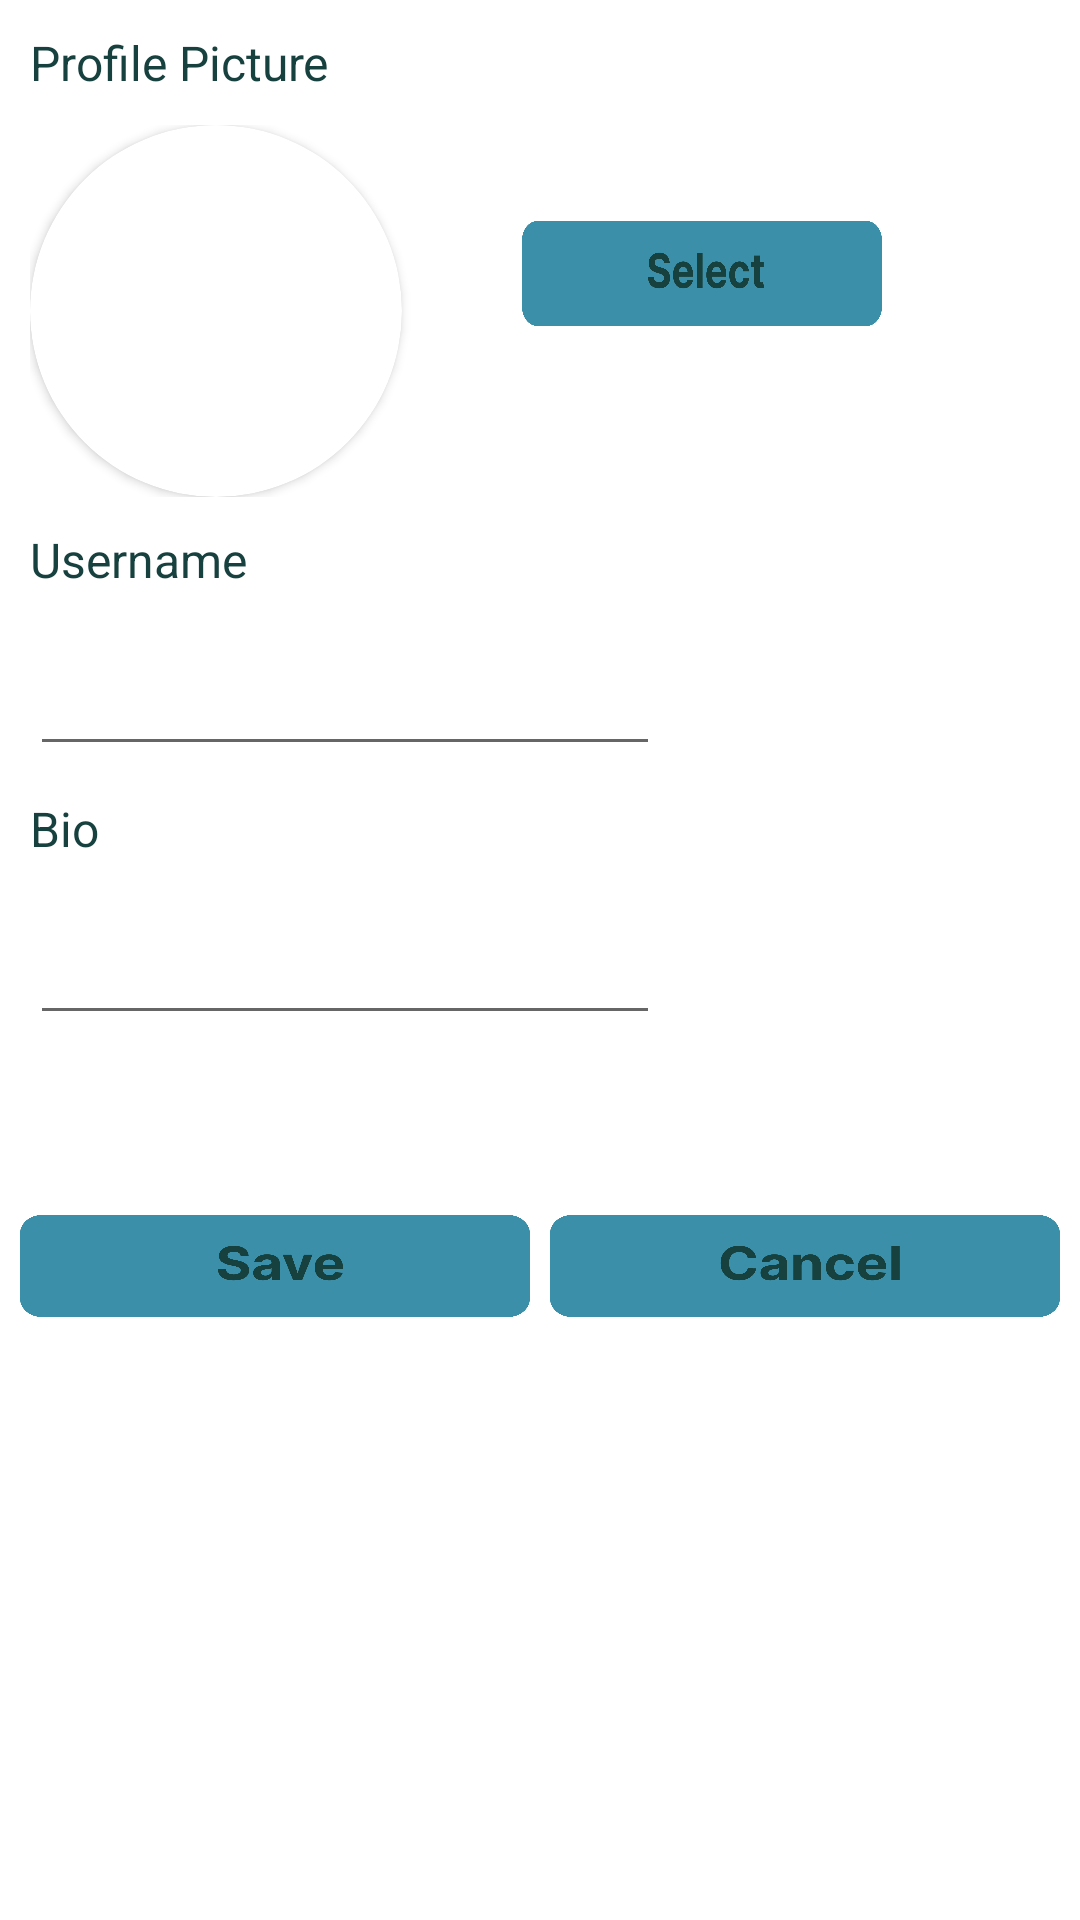

Write the Android layout XML for this screen, with the resource values it uses.
<!-- AndroidManifest.xml: application theme Theme.LaedsGo -->
<!-- res/layout/fragment_profile_edit.xml -->
<?xml version="1.0" encoding="utf-8"?>
<androidx.constraintlayout.widget.ConstraintLayout xmlns:android="http://schemas.android.com/apk/res/android"
    xmlns:app="http://schemas.android.com/apk/res-auto"
    xmlns:tools="http://schemas.android.com/tools"
    android:id="@+id/frameLayout"
    android:layout_width="match_parent"
    android:layout_height="match_parent"
    tools:context=".ui.profile.edit.ProfileEditFragment"
    tools:layout_editor_absoluteX="-4dp"
    tools:layout_editor_absoluteY="85dp"
    android:background="@drawable/default_page2">

    <LinearLayout
        android:id="@+id/linearLayout2"
        android:layout_width="match_parent"
        android:layout_height="wrap_content"
        android:layout_margin="10dp"
        android:orientation="vertical"
        app:layout_constraintEnd_toEndOf="parent"
        app:layout_constraintStart_toStartOf="parent"
        app:layout_constraintTop_toTopOf="parent">

        <TextView
            android:id="@+id/textProfilePicture"
            android:layout_width="wrap_content"
            android:layout_height="wrap_content"
            android:layout_marginBottom="10dp"
            android:text="Profile Picture"
            android:textSize="16dp"
            android:textColor="@color/LaedsGo2"/>

        <LinearLayout
            android:layout_width="match_parent"
            android:layout_height="124dp"
            android:layout_marginBottom="10dp"
            android:orientation="horizontal">

            <androidx.cardview.widget.CardView
                android:id="@+id/cardView"
                android:layout_width="124dp"
                android:layout_height="124dp"
                android:layout_gravity="center_vertical"
                app:cardCornerRadius="64dp"
                tools:ignore="MissingConstraints">

                <ImageView
                    android:id="@+id/profilePhoto"
                    android:layout_width="128dp"
                    android:layout_height="wrap_content"
                    android:scaleType="centerCrop"
                    app:layout_constraintHorizontal_chainStyle="packed"
                     />

            </androidx.cardview.widget.CardView>

            <ImageButton
                android:id="@+id/selectProfilePictureBtn"
                android:layout_width="120dp"
                android:layout_height="35dp"
                android:layout_marginStart="40dp"
                android:layout_marginTop="32dp"
                android:layout_marginBottom="32dp"
                android:background="@drawable/select_button"
                android:contentDescription=""
                android:text="Select"
                android:textColor="@color/LaedsGo2" />
        </LinearLayout>

        <TextView
            android:id="@+id/textUsername"
            android:layout_width="wrap_content"
            android:layout_height="wrap_content"
            android:layout_marginBottom="10dp"
            android:text="Username"
            android:textSize="16dp"
            android:textColor="@color/LaedsGo2"/>

        <EditText
            android:id="@+id/editUsername"
            android:layout_width="wrap_content"
            android:layout_height="wrap_content"
            android:layout_marginBottom="10dp"
            android:textColor="@color/LaedsGo2"
            android:ems="10"
            android:inputType="text"
            android:minHeight="48dp"
            />

        <TextView
            android:id="@+id/textBio"
            android:layout_width="wrap_content"
            android:layout_height="wrap_content"
            android:layout_marginBottom="10dp"
            android:textColor="@color/LaedsGo2"
            android:text="Bio"
            android:textSize="16dp" />

        <EditText
            android:id="@+id/editBio"
            android:layout_width="wrap_content"
            android:layout_height="wrap_content"
            android:layout_marginBottom="10dp"
            android:textColor="@color/LaedsGo2"
            android:ems="10"
            android:inputType="text"
            android:minHeight="48dp" />
    </LinearLayout>

    <ImageButton
        android:id="@+id/saveBtn"
        android:layout_width="170dp"
        android:layout_height="34dp"
        android:layout_marginTop="50dp"
        android:layout_marginBottom="8dp"
        android:background="@drawable/save_button"
        android:contentDescription=""
        android:text="Save"
        app:layout_constraintBottom_toBottomOf="parent"
        app:layout_constraintEnd_toStartOf="@+id/cancelBtn"
        app:layout_constraintHorizontal_bias="0.5"
        app:layout_constraintStart_toStartOf="parent"
        app:layout_constraintTop_toBottomOf="@+id/linearLayout2"
        app:layout_constraintVertical_bias="0.0" />

    <ImageButton
        android:id="@+id/cancelBtn"
        android:layout_width="170dp"
        android:layout_height="34dp"
        android:layout_marginTop="50dp"
        android:layout_marginBottom="8dp"
        android:background="@drawable/cancel_button"
        android:contentDescription=""
        android:text="Cancel"
        app:layout_constraintBottom_toBottomOf="parent"
        app:layout_constraintEnd_toEndOf="parent"
        app:layout_constraintHorizontal_bias="0.5"
        app:layout_constraintStart_toEndOf="@+id/saveBtn"
        app:layout_constraintTop_toBottomOf="@+id/linearLayout2"
        app:layout_constraintVertical_bias="0.0" />

</androidx.constraintlayout.widget.ConstraintLayout>
<!-- resources referenced by this layout -->
<resources>
  <color name="LaedsGo2">#17413E</color>
  <!-- drawable cancel_button: png bitmap (drawable, 20538 bytes) -->
  <!-- drawable save_button: png bitmap (drawable, 20430 bytes) -->
  <!-- drawable select_button: png bitmap (drawable, 20720 bytes) -->
  <style name="Theme.LaedsGo" parent="Theme.MaterialComponents.DayNight.DarkActionBar">
          
          <item name="colorPrimary">@color/purple_500</item>
          <item name="colorPrimaryVariant">@color/purple_700</item>
          <item name="colorOnPrimary">@color/white</item>
          
          <item name="colorSecondary">@color/teal_200</item>
          <item name="colorSecondaryVariant">@color/teal_700</item>
          <item name="colorOnSecondary">@color/black</item>
          
          <item name="android:statusBarColor">?attr/colorPrimaryVariant</item>
  
          
      </style>
  <color name="purple_500">#FF6200EE</color>
  <color name="purple_700">#FF3700B3</color>
  <color name="white">#FFFFFFFF</color>
  <color name="teal_200">#A403DAC5</color>
  <color name="teal_700">#FF018786</color>
  <color name="black">#FF000000</color>
</resources>
